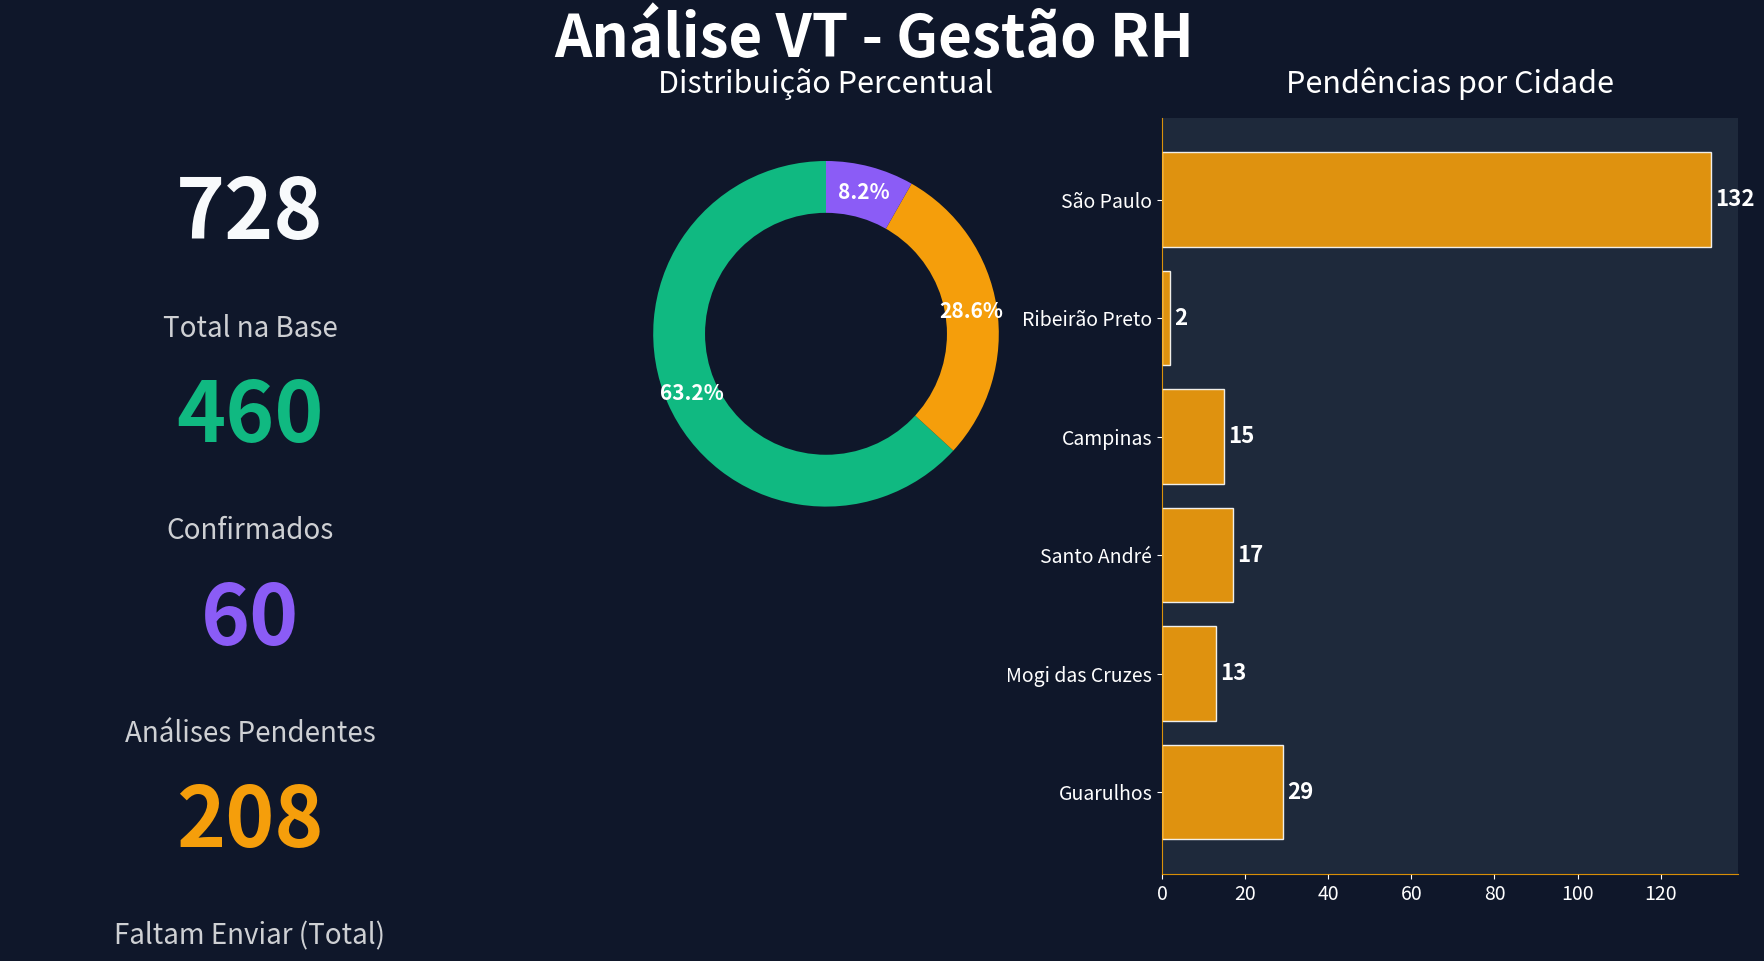

Python code for this plot:
import matplotlib.pyplot as plt
import pandas as pd
import numpy as np

# Data - Somas e separação das cidades
data_faltam = {'Guarulhos': 29, 'Mogi das Cruzes': 13, 'Santo André': 17,'Campinas': 15, 'Ribeirão Preto': 2, 'São Paulo': 132}
confirmados = 460
analises = 60
total = sum(data_faltam.values()) + confirmados + analises

# Setup Figure - Full HD (1920x1080)
fig = plt.figure(figsize=(19.2, 10.8), dpi=70)
fig.patch.set_facecolor('#0f172a') # Dark slate background

# Titulo Principal do Dashboard
plt.suptitle('Análise VT - Gestão RH', fontsize=42, color='white', fontweight='bold', y=0.95)

# 1. Cartões de KPIs principais (Represenção visual usando caixas de texto)
def draw_kpi(ax, label, value, color, pos_y):
    ax.text(0.5, pos_y, str(value), fontsize=60, color=color, fontweight='bold', ha='center')
    ax.text(0.5, pos_y-0.12, label, fontsize=20, color='white', alpha=0.8, ha='center')

ax_kpis = fig.add_axes([0.05, 0.1, 0.25, 0.75])
ax_kpis.axis('off')
draw_kpi(ax_kpis, 'Total na Base', total, '#f8fafc', 0.85)
draw_kpi(ax_kpis, 'Confirmados', confirmados, '#10b981', 0.60)
draw_kpi(ax_kpis, 'Análises Pendentes', analises, '#8b5cf6', 0.35)
draw_kpi(ax_kpis, 'Faltam Enviar (Total)', sum(data_faltam.values()), '#f59e0b', 0.10)

# 2. Gráfico de Pizza - Visão Geral - (Donut Chart)
ax_donut = fig.add_axes([0.35, 0.45, 0.25, 0.4])
labels_donut = ['Confirmados', 'Faltam', 'Análises']
sizes_donut = [confirmados, sum(data_faltam.values()), analises]
colors_donut = ['#10b981', '#f59e0b', '#8b5cf6']
wedges, texts, autotexts = ax_donut.pie(sizes_donut, labels=None, autopct='%1.1f%%',# Auto Formação percentual - vendi minha alma para chegar nesse resultado
                                       startangle=90, colors=colors_donut, pctdistance=0.85,
                                       textprops={'color':"w", 'weight':'bold', 'fontsize':15})
centre_circle = plt.Circle((0,0), 0.70, fc='#0f172a')
ax_donut.add_artist(centre_circle)
ax_donut.set_title('Distribuição Percentual', color='white', fontsize=22, pad=18)

# 3. Gráfico das barras - "Pendências por Cidade"
ax_bar = fig.add_axes([0.65, 0.15, 0.3, 0.7])
ax_bar.set_facecolor('#1e293b')
cities = list(data_faltam.keys())
counts = list(data_faltam.values())
bars = ax_bar.barh(cities, counts, color='#f59e0b', edgecolor='white', alpha=0.9)
ax_bar.set_title('Pendências por Cidade', color='white', fontsize=22, pad=18)
ax_bar.tick_params(axis='both', colors='white', labelsize=14)
ax_bar.spines['top'].set_visible(False)
ax_bar.spines['right'].set_visible(False)
ax_bar.spines['bottom'].set_color("#FFA600D6")
ax_bar.spines['left'].set_color("#FFA600D6")

# Adicionar valores às barras
for bar in bars:
    width = bar.get_width()
    ax_bar.text(width + 1, bar.get_y() + bar.get_height()/2, f'{int(width)}',
                ha='left', va='center', color='white', fontsize=16, fontweight='bold')


plt.savefig('analise_vt_dashboard_fullhd.png', facecolor=fig.get_facecolor(), dpi=100)

# Salvar CSV para gerenciamento
df_report = pd.DataFrame({
    'Categoria': ['Confirmados', 'Análises não concluídas', 'Faltam (Guarulhos)', 'Faltam (Mogi)', 'Faltam (Santo André)', 'Faltam(Campinas)', 'Faltam(Ribeirão Preto)', 'Faltam(São Paulo)'],
    'Quantidade': [460, 60, 29, 13, 17, 15, 2, 132] 
})
plt.show()
df_report.to_csv('relatorio_gestao_vt.csv', index=False)